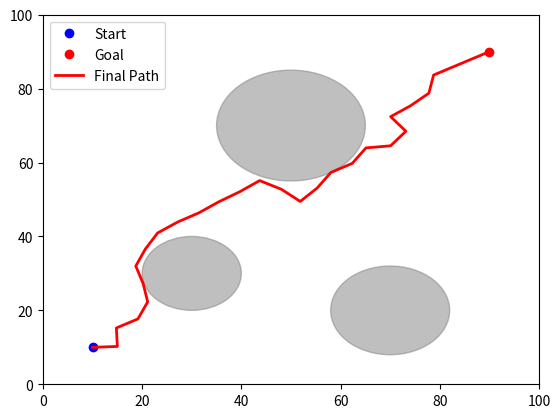

Write Python code to recreate this figure.
import numpy as np
import matplotlib.pyplot as plt
import random
import time

# Define the Node for RRT
class Node:
    def __init__(self, x, y):
        self.x = x
        self.y = y
        self.parent = None

# Calculate Euclidean distance
def distance(node1, node2):
    return np.hypot(node1.x - node2.x, node1.y - node2.y)

# Check for collision with static obstacles
def is_collision_free_static(node1, node2, obstacles, step_size=1.0):
    steps = int(distance(node1, node2) / step_size)
    for i in range(steps):
        x = node1.x + (node2.x - node1.x) * i / steps
        y = node1.y + (node2.y - node1.y) * i / steps
        for obs in obstacles:
            if distance(Node(x, y), Node(obs['position'][0], obs['position'][1])) <= obs['radius']:
                return False
    return True

# RRT Path Planning with visualization
def rrt_with_visualization(start, goal, obstacles, max_iter=500, step_size=5.0, goal_sample_rate=0.2):
    start_node = Node(start[0], start[1])
    goal_node = Node(goal[0], goal[1])
    nodes = [start_node]
    
    for _ in range(max_iter):
        if random.random() < goal_sample_rate:
            rand_node = goal_node
        else:
            rand_node = Node(random.uniform(0, 100), random.uniform(0, 100))
        
        nearest_node = min(nodes, key=lambda node: distance(node, rand_node))
        
        theta = np.arctan2(rand_node.y - nearest_node.y, rand_node.x - nearest_node.x)
        new_node = Node(nearest_node.x + step_size * np.cos(theta),
                        nearest_node.y + step_size * np.sin(theta))
        new_node.parent = nearest_node

        if is_collision_free_static(nearest_node, new_node, obstacles):
            nodes.append(new_node)
            # Plot the new branch of the RRT tree
            plt.plot([nearest_node.x, new_node.x], [nearest_node.y, new_node.y], "-g")
            plt.pause(0.01)

            if distance(new_node, goal_node) <= step_size:
                goal_node.parent = new_node
                nodes.append(goal_node)
                print("Goal reached!")
                return nodes

    print("Goal not reached within max iterations.")
    return nodes

# Extract path from RRT nodes
def extract_path(goal_node):
    path = []
    node = goal_node
    while node is not None:
        path.append((node.x, node.y))
        node = node.parent
    return path[::-1]

# Visualization function for RRT and obstacles
def plot_environment_with_rrt(robot_position, path, obstacles, goal_position):
    plt.clf()
    plt.plot(robot_position[0], robot_position[1], "bo", label="Start")
    plt.plot(goal_position[0], goal_position[1], "ro", label="Goal")
    for obs in obstacles:
        color = "gray" if obs['type'] == 'static' else "orange"
        circle = plt.Circle((obs['position'][0], obs['position'][1]), obs['radius'], color=color, alpha=0.5)
        plt.gca().add_patch(circle)
    if path:
        plt.plot([x for x, y in path], [y for x, y in path], '-r', linewidth=2, label="Final Path")
    plt.xlim(0, 100)
    plt.ylim(0, 100)
    plt.legend()
    plt.pause(0.01)

# Main function
def main():
    start = (10, 10)
    goal = (90, 90)
    obstacles = [
        {'type': 'static', 'position': np.array([30, 30]), 'radius': 10},
        {'type': 'static', 'position': np.array([50, 70]), 'radius': 15},
        {'type': 'static', 'position': np.array([70, 20]), 'radius': 12},
    ]

    # Initial plot setup
    plt.figure()
    plot_environment_with_rrt(start, [], obstacles, goal)

    # Run RRT with visualization
    nodes = rrt_with_visualization(start, goal, obstacles)
    
    # Extract and plot the final path if the goal was reached
    goal_node = nodes[-1] if distance(nodes[-1], Node(goal[0], goal[1])) <= 5 else None
    if goal_node:
        path = extract_path(goal_node)
        plot_environment_with_rrt(start, path, obstacles, goal)
        print("Path found to goal!")
    else:
        print("No path found to the goal.")

    plt.show()

if __name__ == "__main__":
    main()
